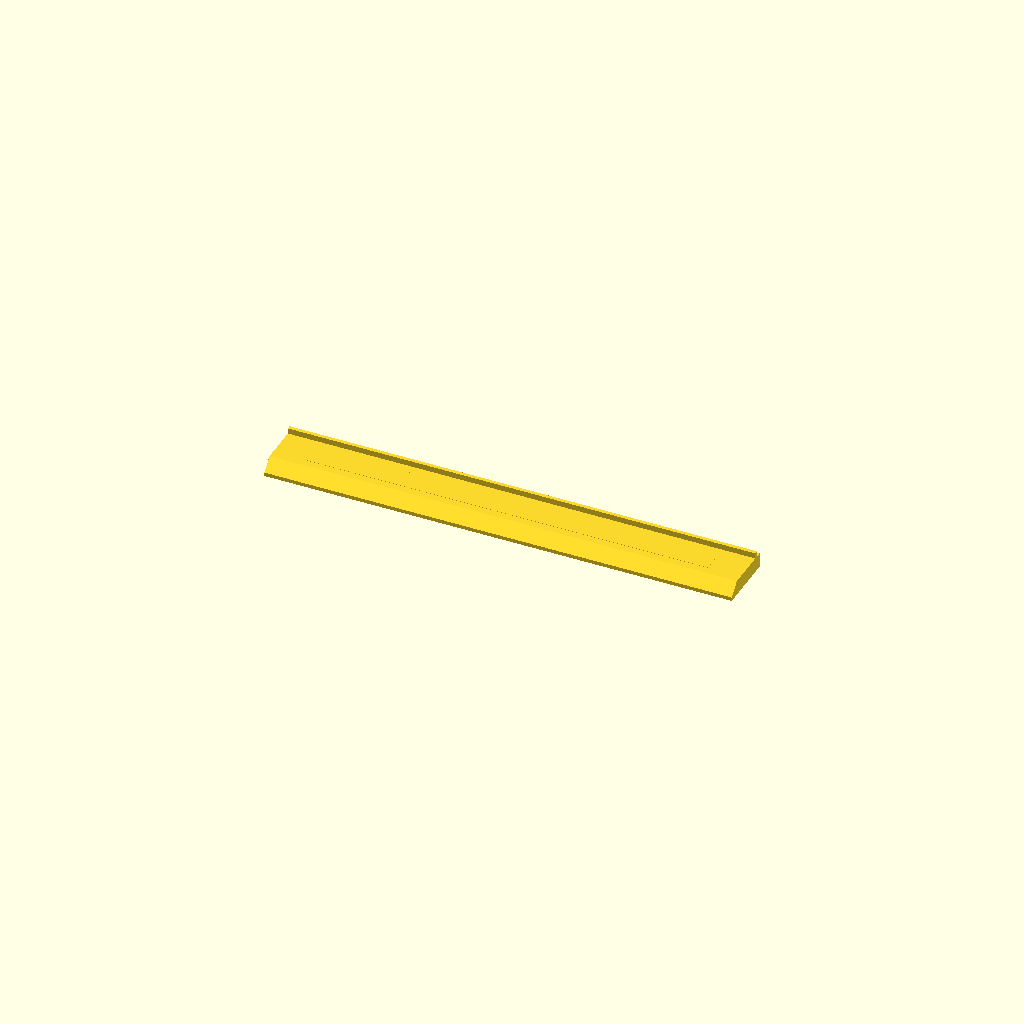
Cell 1: the model at its default parameters.
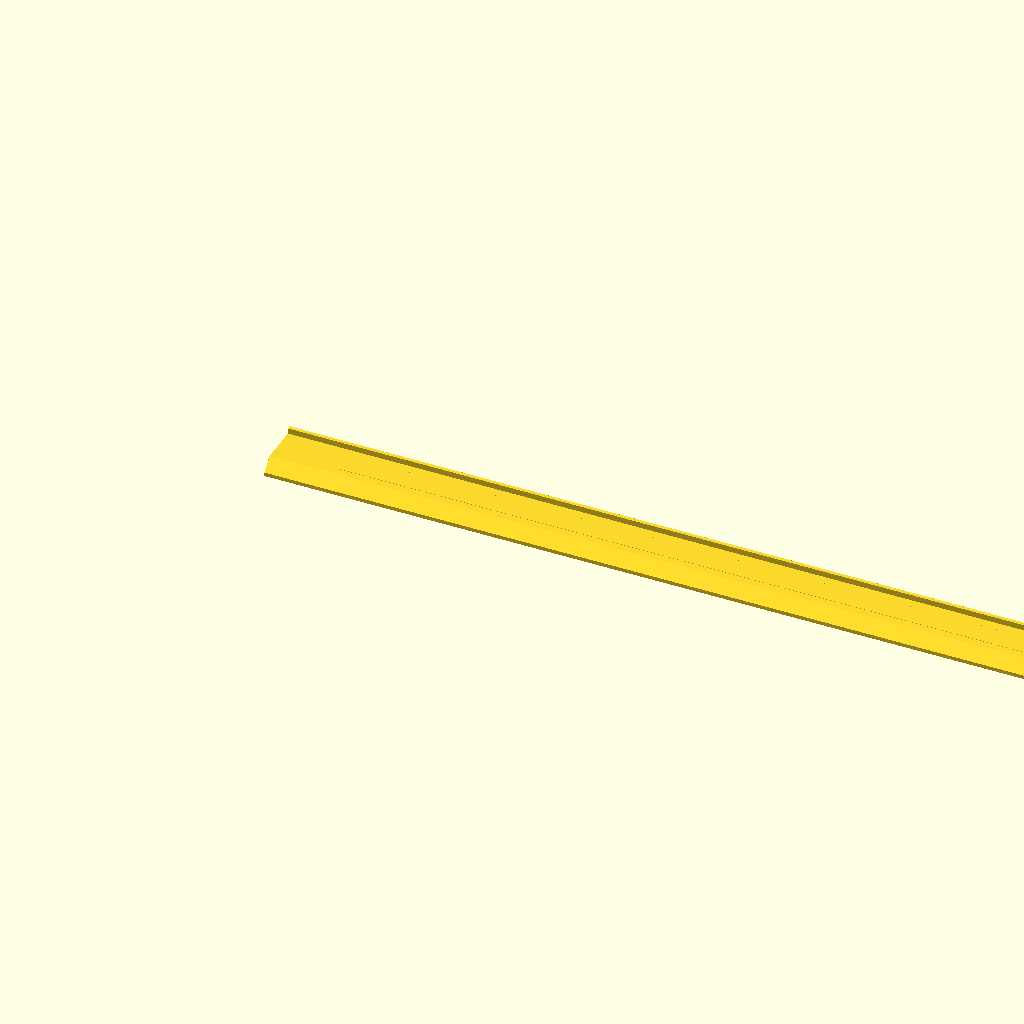
Cell 2: the same model with rail_length = 500.
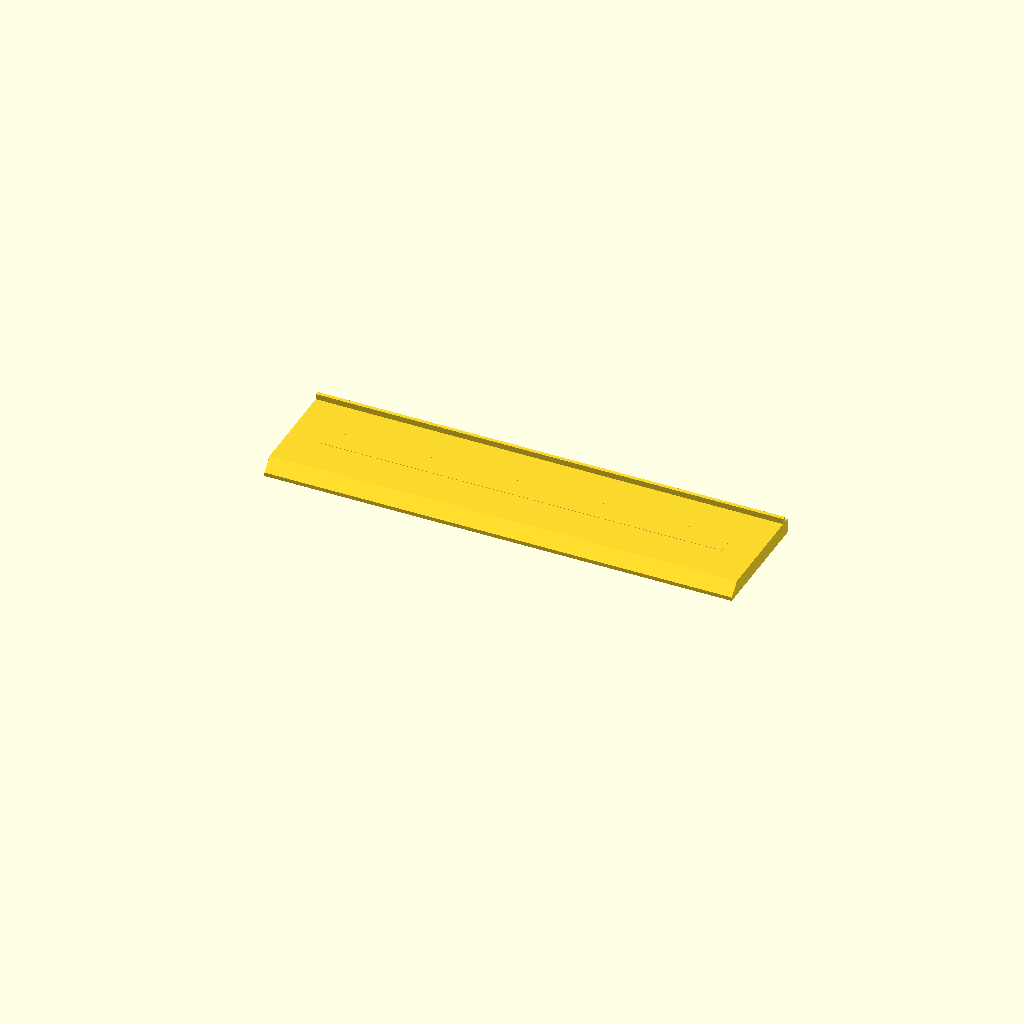
Cell 3: the same model with rail_height = 64.
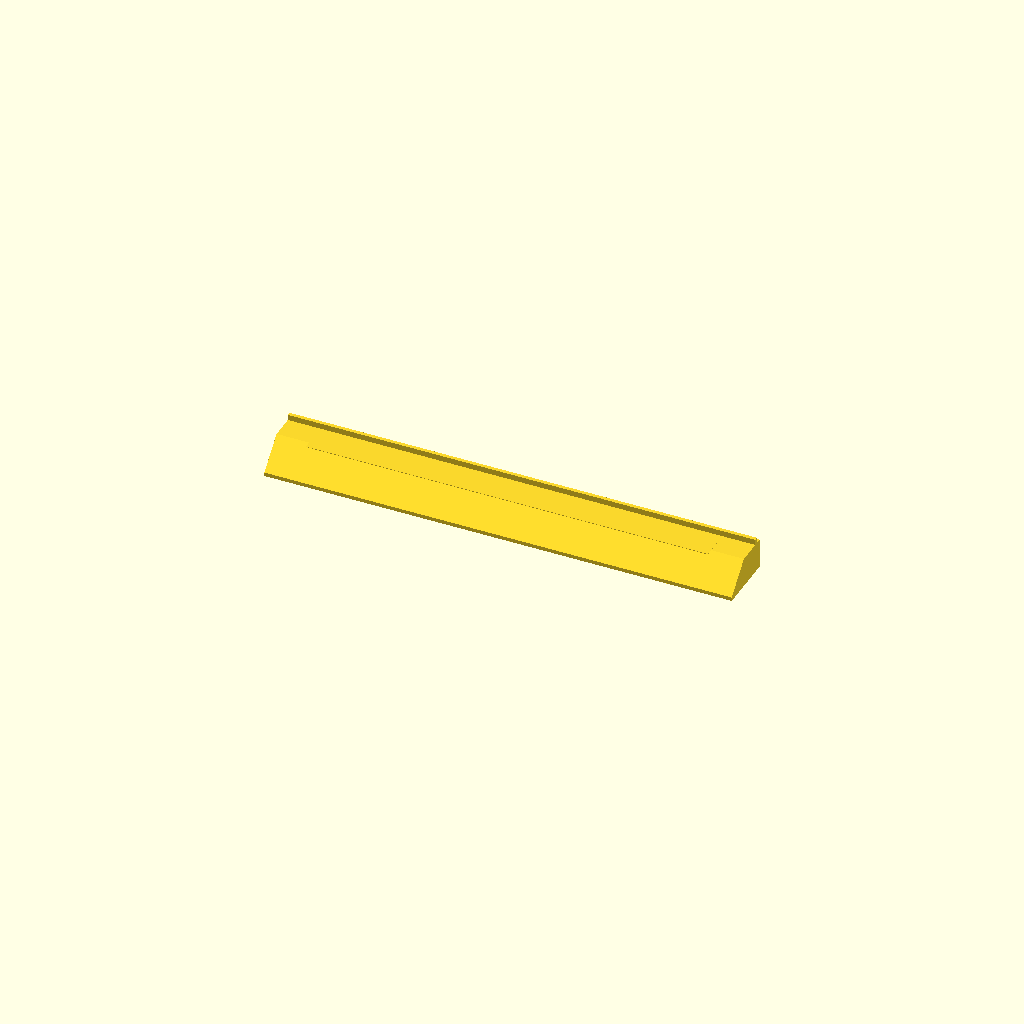
Cell 4: the same model with rail_depth = 16.
One fixed orthographic camera (rotation 55°, 0°, 25°; colour scheme Cornfield) for every cell.
Source of the model, scripts/openscad/menu_rail_v1.scad:
// em3D Modular menu rail v1.
// Print orientation: the visible front face is the flat plane at Z=0.
// The part extends upward in +Z, leaving the PEI build-plate texture on front.
// Back lower edge uses a 45-degree reinforced wedge for 3M tape mounting.

rail_length = 250;
rail_height = 32;
rail_depth = 8;
lip_depth = 3;
tape_back_width = 18;
border_thickness = 2;
text_string = "";
font_name = "Liberation Sans:style=Bold";

rear_chamfer = min(tape_back_width, rail_depth - border_thickness);
label_depth = 0.35;
label_size = min(rail_height * 0.22, 7);

$fn = 24;

// Cross-section points are [Y, Z]. The rail is extruded along X.
// The segment from [0, rail_depth - rear_chamfer] to
// [rear_chamfer, rail_depth] is the support-free 45-degree rear bridge.
profile_points = [
  [0, 0],
  [rail_height, 0],
  [rail_height, rail_depth],
  [rail_height - lip_depth, rail_depth],
  [rail_height - lip_depth, rail_depth + lip_depth],
  [rail_height - lip_depth - border_thickness, rail_depth + lip_depth],
  [rail_height - lip_depth - border_thickness, rail_depth],
  [rear_chamfer, rail_depth],
  [0, rail_depth - rear_chamfer]
];

module extruded_profile(points, length) {
  point_count = len(points);
  vertices = concat(
    [for (p = points) [0, p[0], p[1]]],
    [for (p = points) [length, p[0], p[1]]]
  );
  faces = concat(
    [[for (i = [point_count - 1 : -1 : 0]) i]],
    [[for (i = [0 : point_count - 1]) i + point_count]],
    [for (i = [0 : point_count - 1])
      [i, (i + 1) % point_count, ((i + 1) % point_count) + point_count, i + point_count]
    ]
  );

  polyhedron(points = vertices, faces = faces, convexity = 4);
}

module rear_tape_reference() {
  // A shallow, non-functional embossed guide on the back face showing where
  // the 3M tape should sit. It does not disturb the front PEI face.
  translate([rail_length / 2, rail_height / 2, rail_depth + 0.01])
    cube([rail_length * 0.86, max(2, tape_back_width * 0.65), 0.25], center = true);
}

module back_label() {
  if (len(text_string) > 0) {
    translate([rail_length / 2, rail_height * 0.5, rail_depth + 0.3])
      linear_extrude(height = label_depth)
        text(
          text_string,
          size = label_size,
          halign = "center",
          valign = "center",
          font = font_name
        );
  }
}

union() {
  extruded_profile(profile_points, rail_length);
  rear_tape_reference();
  back_label();
}
Customizer parameters (derived from the source; name, type, default, range or options):
rail_length: number, default 250
rail_height: number, default 32
rail_depth: number, default 8
lip_depth: number, default 3
tape_back_width: number, default 18
border_thickness: number, default 2
text_string: string, default ""
font_name: string, default "Liberation Sans:style=Bold"
label_depth: number, default 0.35
